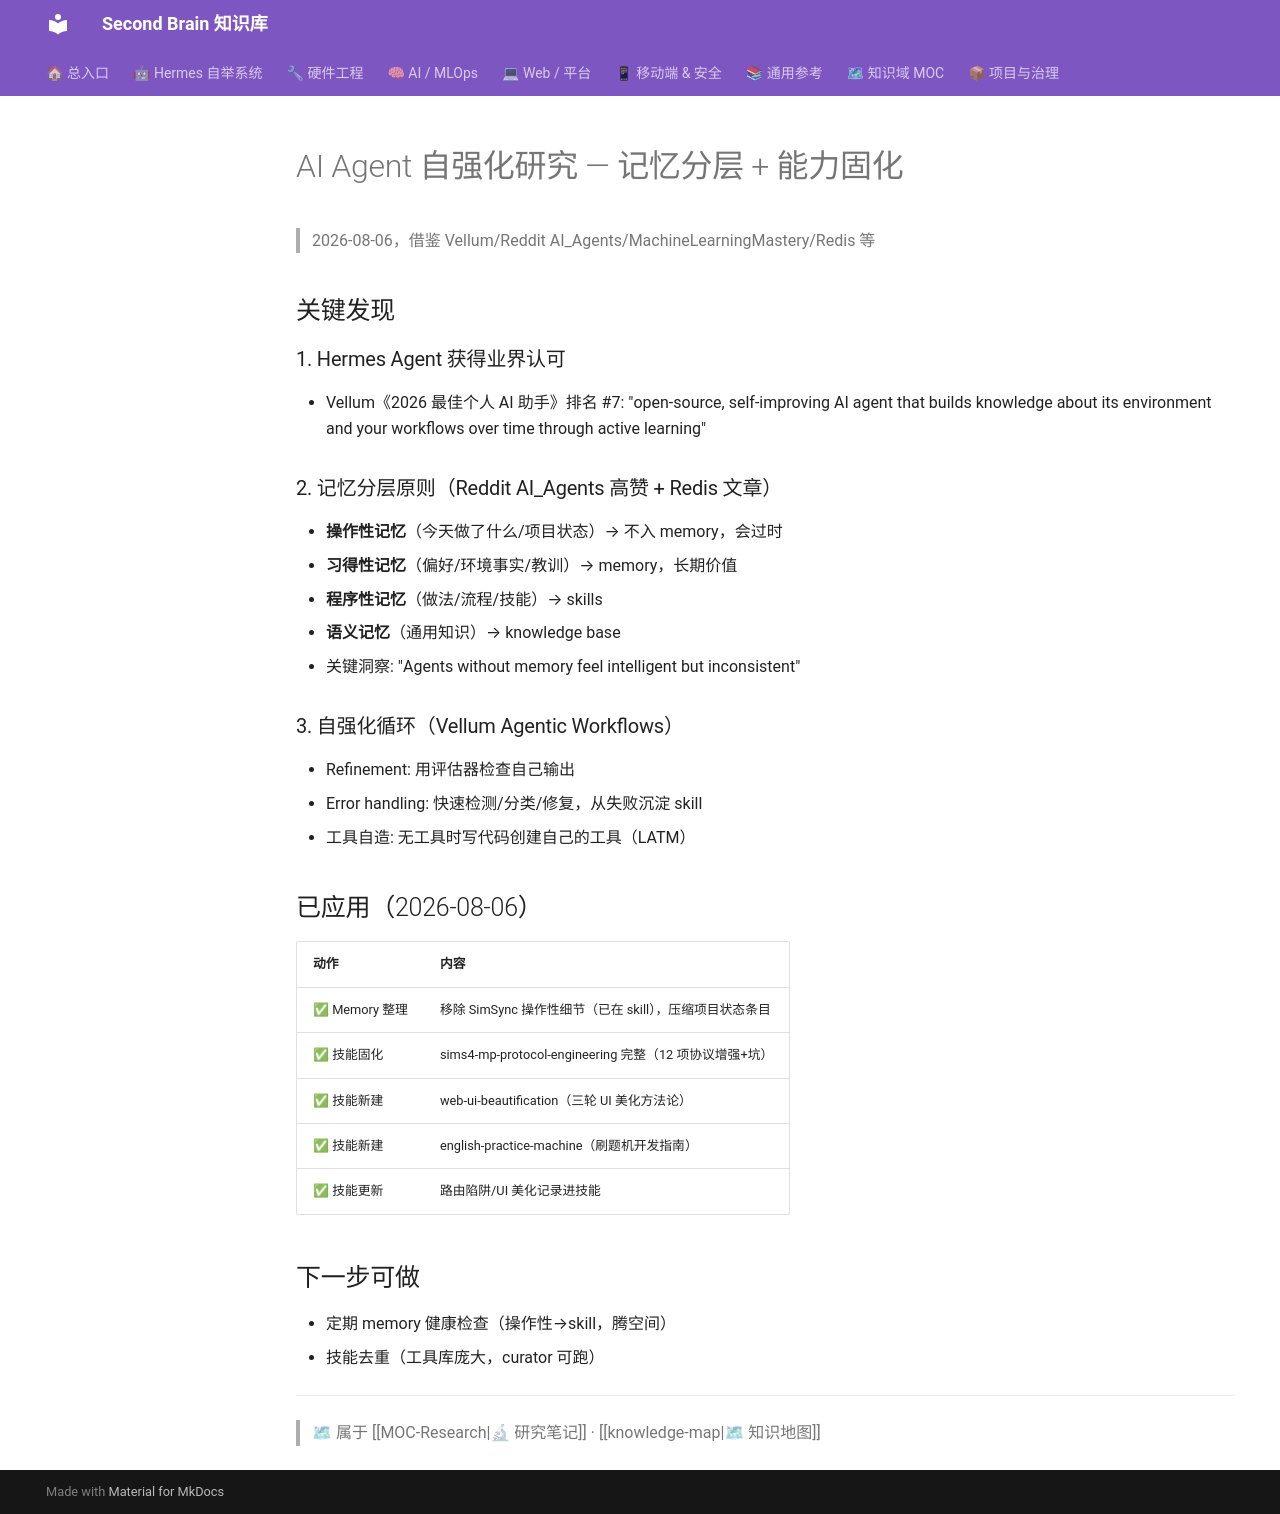

repository: mo9652962-ai/second-brain · page: kb/knowledge/Research/ai-agent-self-强化-2026-08-06/index.html · generator: mkdocs

---
aliases:
  - agent-self-strengthen
tags: [research, ai-agent, memory, self-improvement]
created: 2026-08-06
source: web_search × 6 queries
status: applied
---

# AI Agent 自强化研究 — 记忆分层 + 能力固化

> 2026-08-06，借鉴 Vellum/Reddit AI_Agents/MachineLearningMastery/Redis 等

## 关键发现

### 1. Hermes Agent 获得业界认可
- Vellum《2026 最佳个人 AI 助手》排名 #7: "open-source, self-improving AI agent that builds knowledge about its environment and your workflows over time through active learning"

### 2. 记忆分层原则（Reddit AI_Agents 高赞 + Redis 文章）
- **操作性记忆**（今天做了什么/项目状态）→ 不入 memory，会过时
- **习得性记忆**（偏好/环境事实/教训）→ memory，长期价值
- **程序性记忆**（做法/流程/技能）→ skills
- **语义记忆**（通用知识）→ knowledge base
- 关键洞察: "Agents without memory feel intelligent but inconsistent"

### 3. 自强化循环（Vellum Agentic Workflows）
- Refinement: 用评估器检查自己输出
- Error handling: 快速检测/分类/修复，从失败沉淀 skill
- 工具自造: 无工具时写代码创建自己的工具（LATM）

## 已应用（2026-08-06）

| 动作 | 内容 |
|:-----|:-----|
| ✅ Memory 整理 | 移除 SimSync 操作性细节（已在 skill），压缩项目状态条目 |
| ✅ 技能固化 | sims4-mp-protocol-engineering 完整（12 项协议增强+坑） |
| ✅ 技能新建 | web-ui-beautification（三轮 UI 美化方法论） |
| ✅ 技能新建 | english-practice-machine（刷题机开发指南） |
| ✅ 技能更新 | 路由陷阱/UI 美化记录进技能 |

## 下一步可做
- 定期 memory 健康检查（操作性→skill，腾空间）
- 技能去重（工具库庞大，curator 可跑）

---
> 🗺 属于 [[MOC-Research|🔬 研究笔记]] · [[knowledge-map|🗺 知识地图]]
